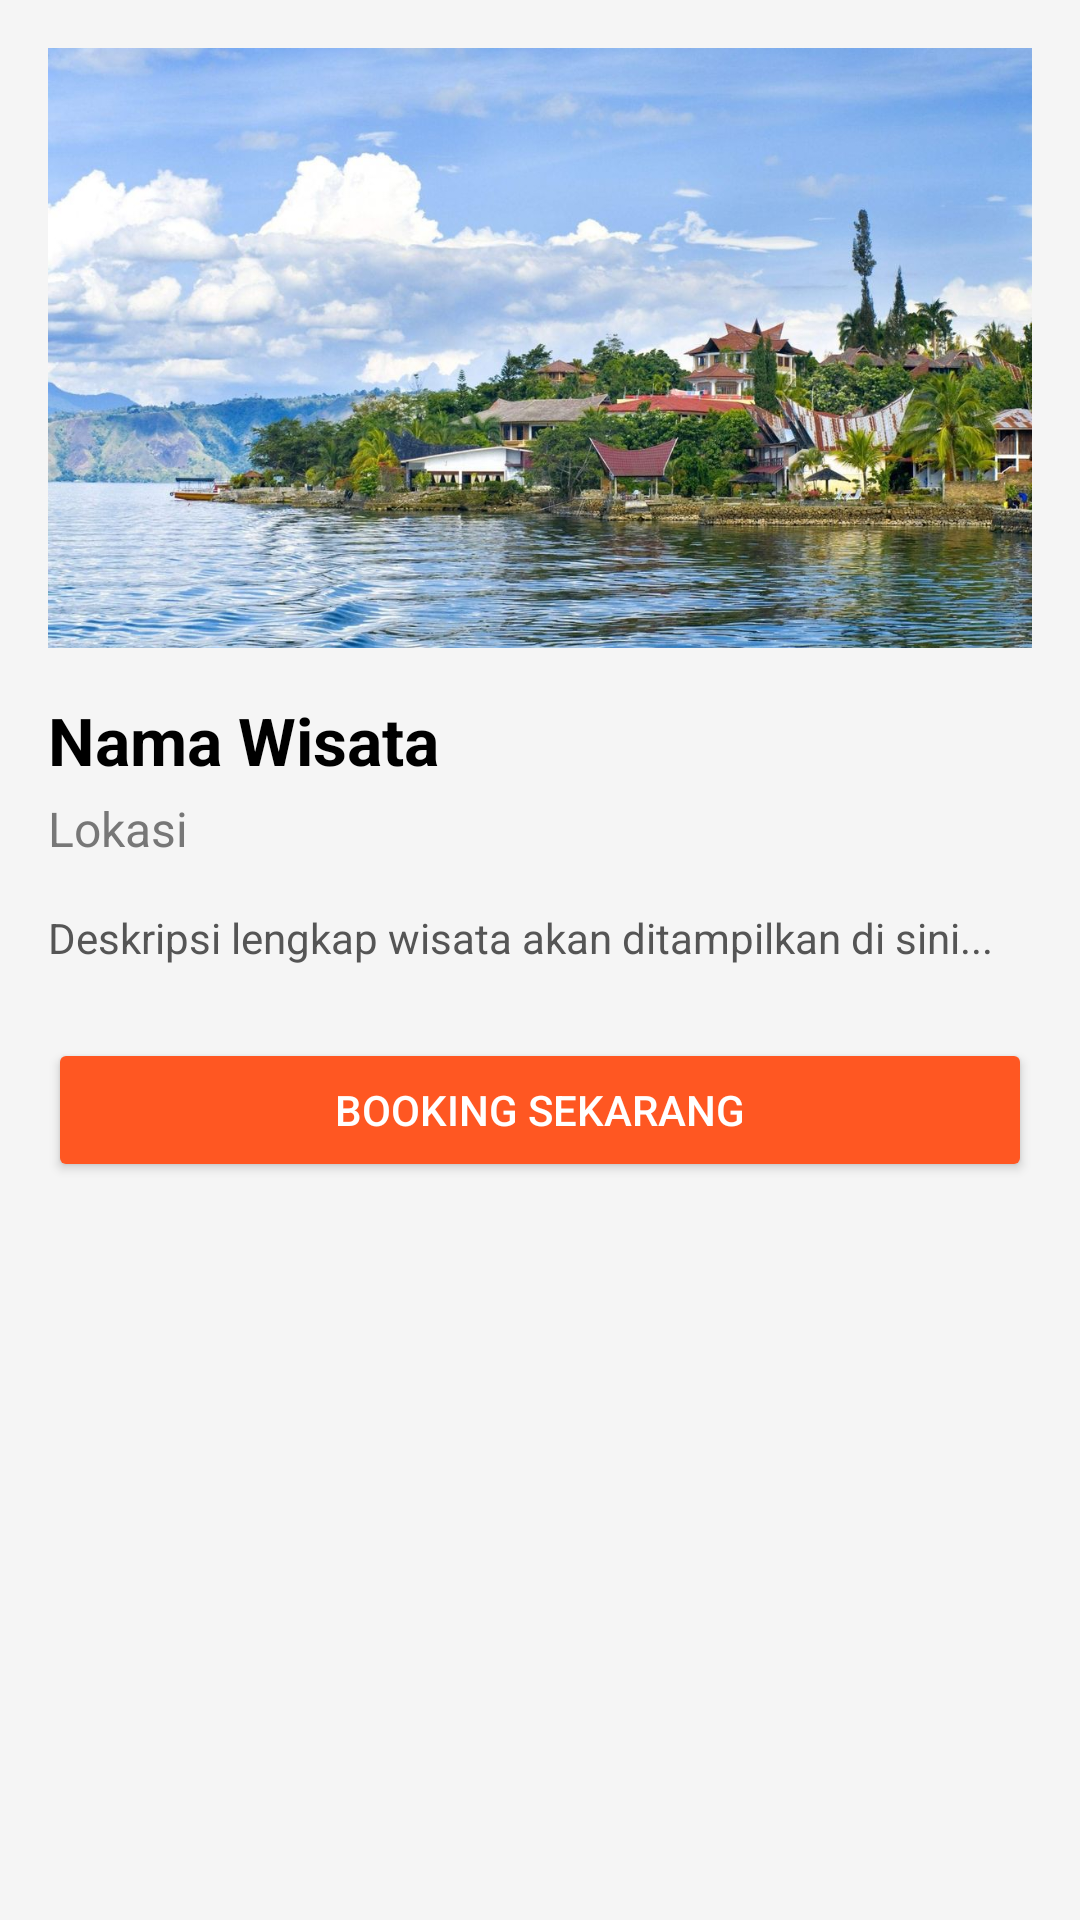

Produce the Android XML layout that renders to this screen, including the resource entries it uses.
<!-- AndroidManifest.xml: application theme Theme.LokaMedan -->
<!-- res/layout/fragment_detail.xml -->
<ScrollView xmlns:android="http://schemas.android.com/apk/res/android"
    android:layout_width="match_parent"
    android:layout_height="match_parent"
    android:padding="16dp"
    android:background="#F5F5F5">

    <LinearLayout
        android:layout_width="match_parent"
        android:layout_height="wrap_content"
        android:orientation="vertical">

        <ImageView
            android:id="@+id/detailImage"
            android:layout_width="match_parent"
            android:layout_height="200dp"
            android:scaleType="centerCrop"
            android:src="@drawable/toba" />

        <TextView
            android:id="@+id/detailNama"
            android:layout_width="wrap_content"
            android:layout_height="wrap_content"
            android:text="Nama Wisata"
            android:textSize="22sp"
            android:textStyle="bold"
            android:textColor="#000"
            android:layout_marginTop="16dp" />

        <TextView
            android:id="@+id/detailLokasi"
            android:layout_width="wrap_content"
            android:layout_height="wrap_content"
            android:text="Lokasi"
            android:textSize="16sp"
            android:textColor="#777"
            android:layout_marginTop="4dp" />

        <TextView
            android:id="@+id/detailDeskripsi"
            android:layout_width="match_parent"
            android:layout_height="wrap_content"
            android:text="Deskripsi lengkap wisata akan ditampilkan di sini..."
            android:textSize="14sp"
            android:textColor="#555"
            android:layout_marginTop="16dp" />

        <Button
            android:id="@+id/btnBooking"
            android:layout_width="match_parent"
            android:layout_height="wrap_content"
            android:text="Booking Sekarang"
            android:layout_marginTop="24dp"
            android:backgroundTint="#FF5722"
            android:textColor="#FFF" />

    </LinearLayout>
</ScrollView>
<!-- resources referenced by this layout -->
<resources>
  <!-- drawable toba: jpg bitmap (drawable, 174119 bytes) -->
  <style name="Theme.LokaMedan" parent="Base.Theme.LokaMedan" />
  <style name="Base.Theme.LokaMedan" parent="Theme.Material3.DayNight.NoActionBar">
          
          
      </style>
</resources>
